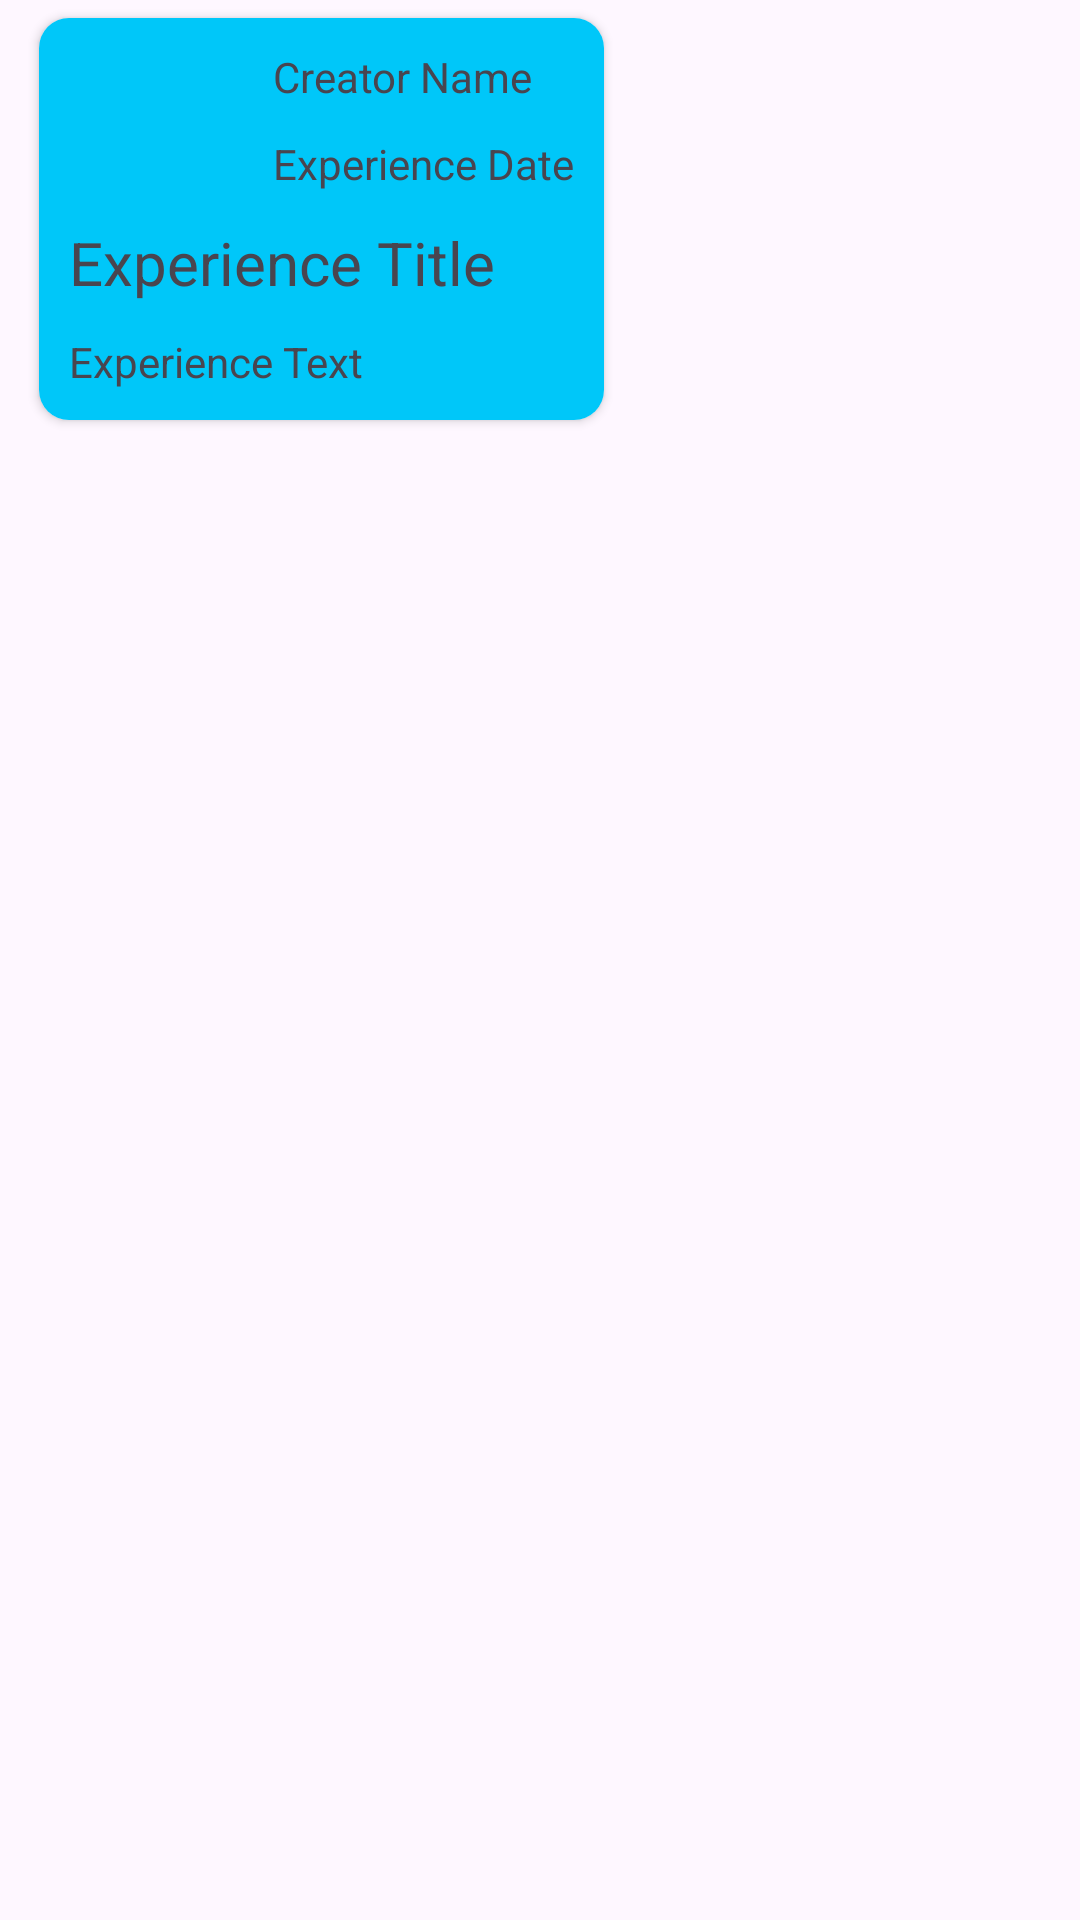

This screen was rendered from an Android layout file. Write that file and the resources it references.
<!-- AndroidManifest.xml: application theme Theme.PDM -->
<!-- res/layout/received_experience.xml -->
<LinearLayout xmlns:android="http://schemas.android.com/apk/res/android"
    xmlns:app="http://schemas.android.com/apk/res-auto"
    xmlns:tools="http://schemas.android.com/tools"
    android:layout_width="match_parent"
    android:layout_height="wrap_content"
    android:gravity="left">

    <androidx.cardview.widget.CardView
        android:layout_width="wrap_content"
        android:layout_height="wrap_content"
        android:layout_gravity="end"
        android:layout_marginHorizontal="8dp"
        android:layout_marginTop="10dp"
        app:cardCornerRadius="10dp"
        app:cardUseCompatPadding="true">

        <LinearLayout

            android:layout_width="wrap_content"
            android:layout_height="wrap_content"
            android:background="@color/colorPrimary"
            android:orientation="vertical"
            android:padding="10dp">

            
            <LinearLayout
                android:layout_width="match_parent"
                android:layout_height="match_parent"
                android:gravity="bottom|center_vertical"
                android:orientation="horizontal">

                <ImageView
                    android:id="@+id/creatorImage"
                    android:layout_width="48dp"
                    android:layout_height="48dp"
                    android:src="@drawable/ic_launcher_foreground" />

                <LinearLayout
                    android:layout_width="match_parent"
                    android:layout_height="match_parent"
                    android:layout_marginLeft="20dp"
                    android:gravity="center|start"
                    android:orientation="vertical">

                    <TextView
                        android:id="@+id/creatorName"
                        android:layout_width="wrap_content"
                        android:layout_height="wrap_content"
                        android:layout_marginBottom="10dp"
                        android:text="Creator Name"
                        tools:textStyle="bold" />

                    <TextView
                        android:id="@+id/experienceDate"
                        android:layout_width="wrap_content"
                        android:layout_height="wrap_content"
                        android:text="Experience Date"
                        tools:textStyle="normal" />
                </LinearLayout>
            </LinearLayout>

            <TextView
                android:id="@+id/experienceTitle"
                android:layout_width="match_parent"
                android:layout_height="wrap_content"
                android:layout_marginTop="10dp"
                android:text="Experience Title"
                android:textSize="20sp"
                tools:textStyle="bold" />

            <TextView
                android:id="@+id/experienceText"
                android:layout_width="match_parent"
                android:layout_height="wrap_content"
                android:layout_marginTop="10dp"
                android:text="Experience Text" />

        </LinearLayout>

    </androidx.cardview.widget.CardView>
</LinearLayout>
<!-- resources referenced by this layout -->
<resources>
  <color name="colorPrimary">#00C7F9</color>
  <style name="Theme.PDM" parent="Theme.Material3.Light.NoActionBar">
          <item name="colorPrimary">@color/colorPrimary</item>
          <item name="colorOnPrimary">@color/white</item>
          <item name="colorPrimaryContainer">@color/colorPrimary</item>
          <item name="colorOnPrimaryContainer">@color/white</item>
  
          <item name="colorSecondary">@color/yellow</item>
          <item name="colorOnSecondary">@color/yellow</item>
          <item name="colorSecondaryContainer">@color/transparent</item>
          <item name="colorOnSecondaryContainer">@color/white</item>
  
          <item name="colorTertiary">@color/yellow</item>
          <item name="colorOnTertiary">@color/yellow</item>
          <item name="colorTertiaryContainer">@color/yellow</item>
          <item name="colorOnTertiaryContainer">@color/yellow</item>
  
          <item name="colorError">#DD0202</item>
          <item name="colorErrorContainer">#B52525</item>
          <item name="colorOnError">#BF2424</item>
          <item name="colorOnErrorContainer">#1E90B3</item>
  
  
          <item name="colorOnBackground">@color/yellow</item>
  
          <item name="colorSurface">@color/Primary</item>
          <item name="colorOnSurface">@color/black</item>
          <item name="colorSurfaceVariant">@color/white</item>
          <item name="colorOnSurfaceVariant">@color/colorSecondary</item>
  
          <item name="colorOutline">@color/colorSecondary</item>
          <item name="colorOnSurfaceInverse">@color/white</item>
          <item name="colorSurfaceInverse">@color/colorSecondary</item>
          <item name="colorPrimaryInverse">@color/black</item>
  
      </style>
  <color name="white">#FFFFFFFF</color>
  <color name="yellow">#FFFF00</color>
  <color name="transparent">#00FFFFFF</color>
  <color name="Primary">#EBEFF6</color>
  <color name="black">#FF000000</color>
  <color name="colorSecondary">#0c0f18</color>
</resources>
